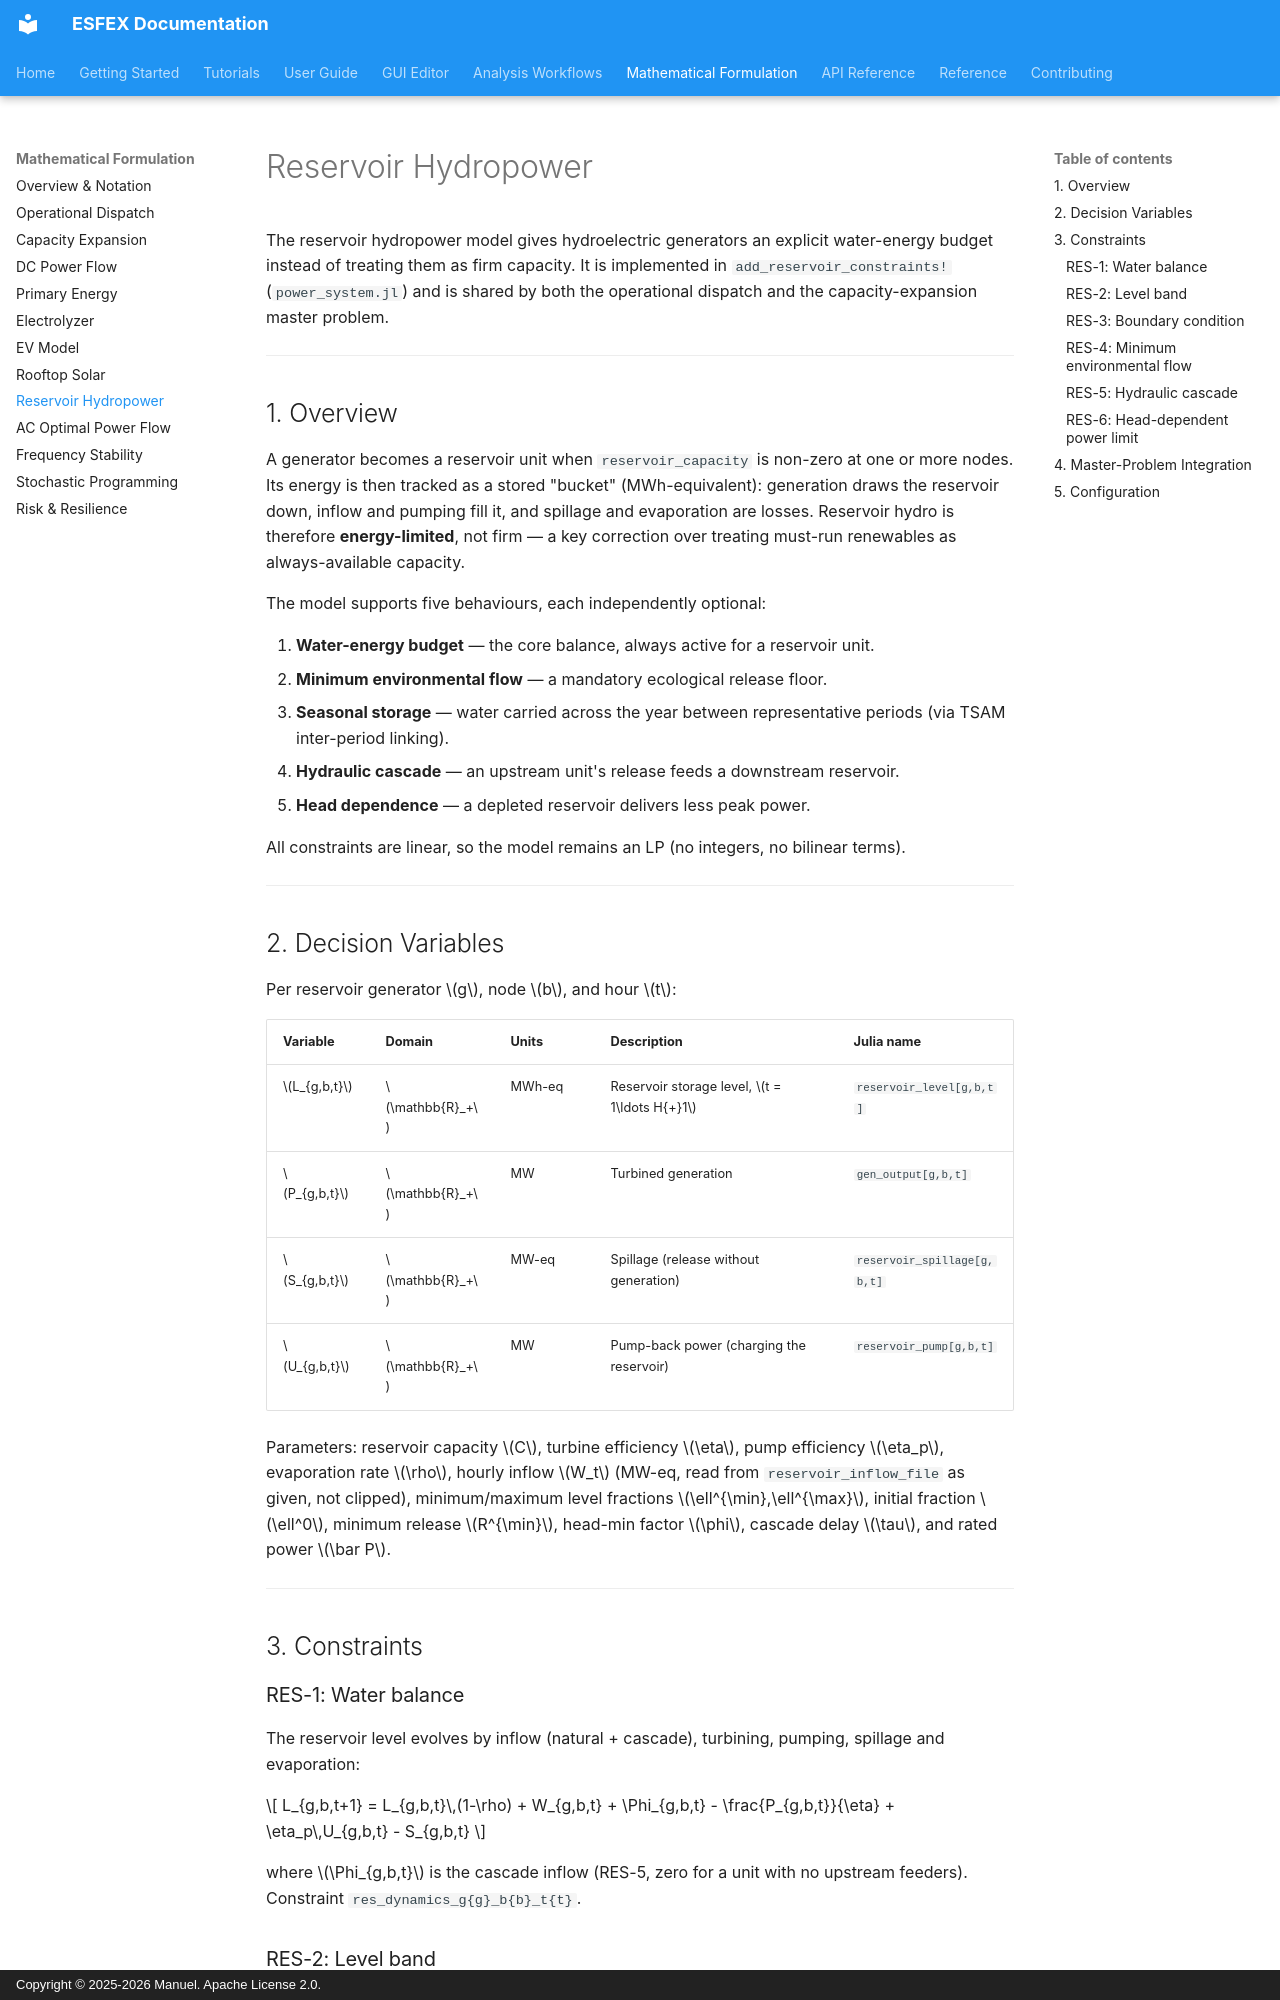

repository: Net-Zero-Horizon/ESFEX · page: formulation/reservoir-hydro/index.html · generator: mkdocs · copyright: Copyright © 2025-2026 Manuel. Apache License 2.0.

# Reservoir Hydropower

The reservoir hydropower model gives hydroelectric generators an explicit water-energy budget instead of treating them as firm capacity. It is implemented in `add_reservoir_constraints!` (`power_system.jl`) and is shared by both the operational dispatch and the capacity-expansion master problem.

---


## 1. Overview


A generator becomes a reservoir unit when `reservoir_capacity` is non-zero at one or more nodes. Its energy is then tracked as a stored "bucket" (MWh-equivalent): generation draws the reservoir down, inflow and pumping fill it, and spillage and evaporation are losses. Reservoir hydro is therefore **energy-limited**, not firm — a key correction over treating must-run renewables as always-available capacity.

The model supports five behaviours, each independently optional:

1. **Water-energy budget** — the core balance, always active for a reservoir unit.
2. **Minimum environmental flow** — a mandatory ecological release floor.
3. **Seasonal storage** — water carried across the year between representative periods (via TSAM inter-period linking).
4. **Hydraulic cascade** — an upstream unit's release feeds a downstream reservoir.
5. **Head dependence** — a depleted reservoir delivers less peak power.

All constraints are linear, so the model remains an LP (no integers, no bilinear terms).

---


## 2. Decision Variables

Per reservoir generator \(g\), node \(b\), and hour \(t\):

| Variable | Domain | Units | Description | Julia name |
|----------|--------|-------|-------------|------------|
| \(L_{g,b,t}\) | \(\mathbb{R}_+\) | MWh-eq | Reservoir storage level, \(t = 1\ldots H{+}1\) | `reservoir_level[g,b,t]` |
| \(P_{g,b,t}\) | \(\mathbb{R}_+\) | MW | Turbined generation | `gen_output[g,b,t]` |
| \(S_{g,b,t}\) | \(\mathbb{R}_+\) | MW-eq | Spillage (release without generation) | `reservoir_spillage[g,b,t]` |
| \(U_{g,b,t}\) | \(\mathbb{R}_+\) | MW | Pump-back power (charging the reservoir) | `reservoir_pump[g,b,t]` |

Parameters: reservoir capacity \(C\), turbine efficiency \(\eta\), pump efficiency \(\eta_p\), evaporation rate \(\rho\), hourly inflow \(W_t\) (MW-eq, read from `reservoir_inflow_file` as given, not clipped), minimum/maximum level fractions \(\ell^{\min},\ell^{\max}\), initial fraction \(\ell^0\), minimum release \(R^{\min}\), head-min factor \(\phi\), cascade delay \(\tau\), and rated power \(\bar P\).

---


## 3. Constraints

### RES-1: Water balance

The reservoir level evolves by inflow (natural + cascade), turbining, pumping, spillage and evaporation:

\[
L_{g,b,t+1} = L_{g,b,t}\,(1-\rho) + W_{g,b,t} + \Phi_{g,b,t} - \frac{P_{g,b,t}}{\eta} + \eta_p\,U_{g,b,t} - S_{g,b,t}
\]

where \(\Phi_{g,b,t}\) is the cascade inflow (RES-5, zero for a unit with no upstream feeders). Constraint `res_dynamics_g{g}_b{b}_t{t}`.

### RES-2: Level band

\[
\ell^{\min} C \le L_{g,b,t+1} \le \ell^{\max} C
\]

Pumping is bounded by the pump capacity, and spillage is forced to zero when `reservoir_spillage_allowed` is false. Constraints `res_min_level_*`, `res_max_level_*`, `res_pump_limit_*` / `res_no_pump_*`, `res_no_spill_*`. In the dispatch's `development` mode the capacity \(C\) in the level band includes a reservoir investment variable bounded by `reservoir_invest_max` (`res_invest_limit_*`). In the master, \(C\) includes the reservoir capacity built up to that year (§4).
